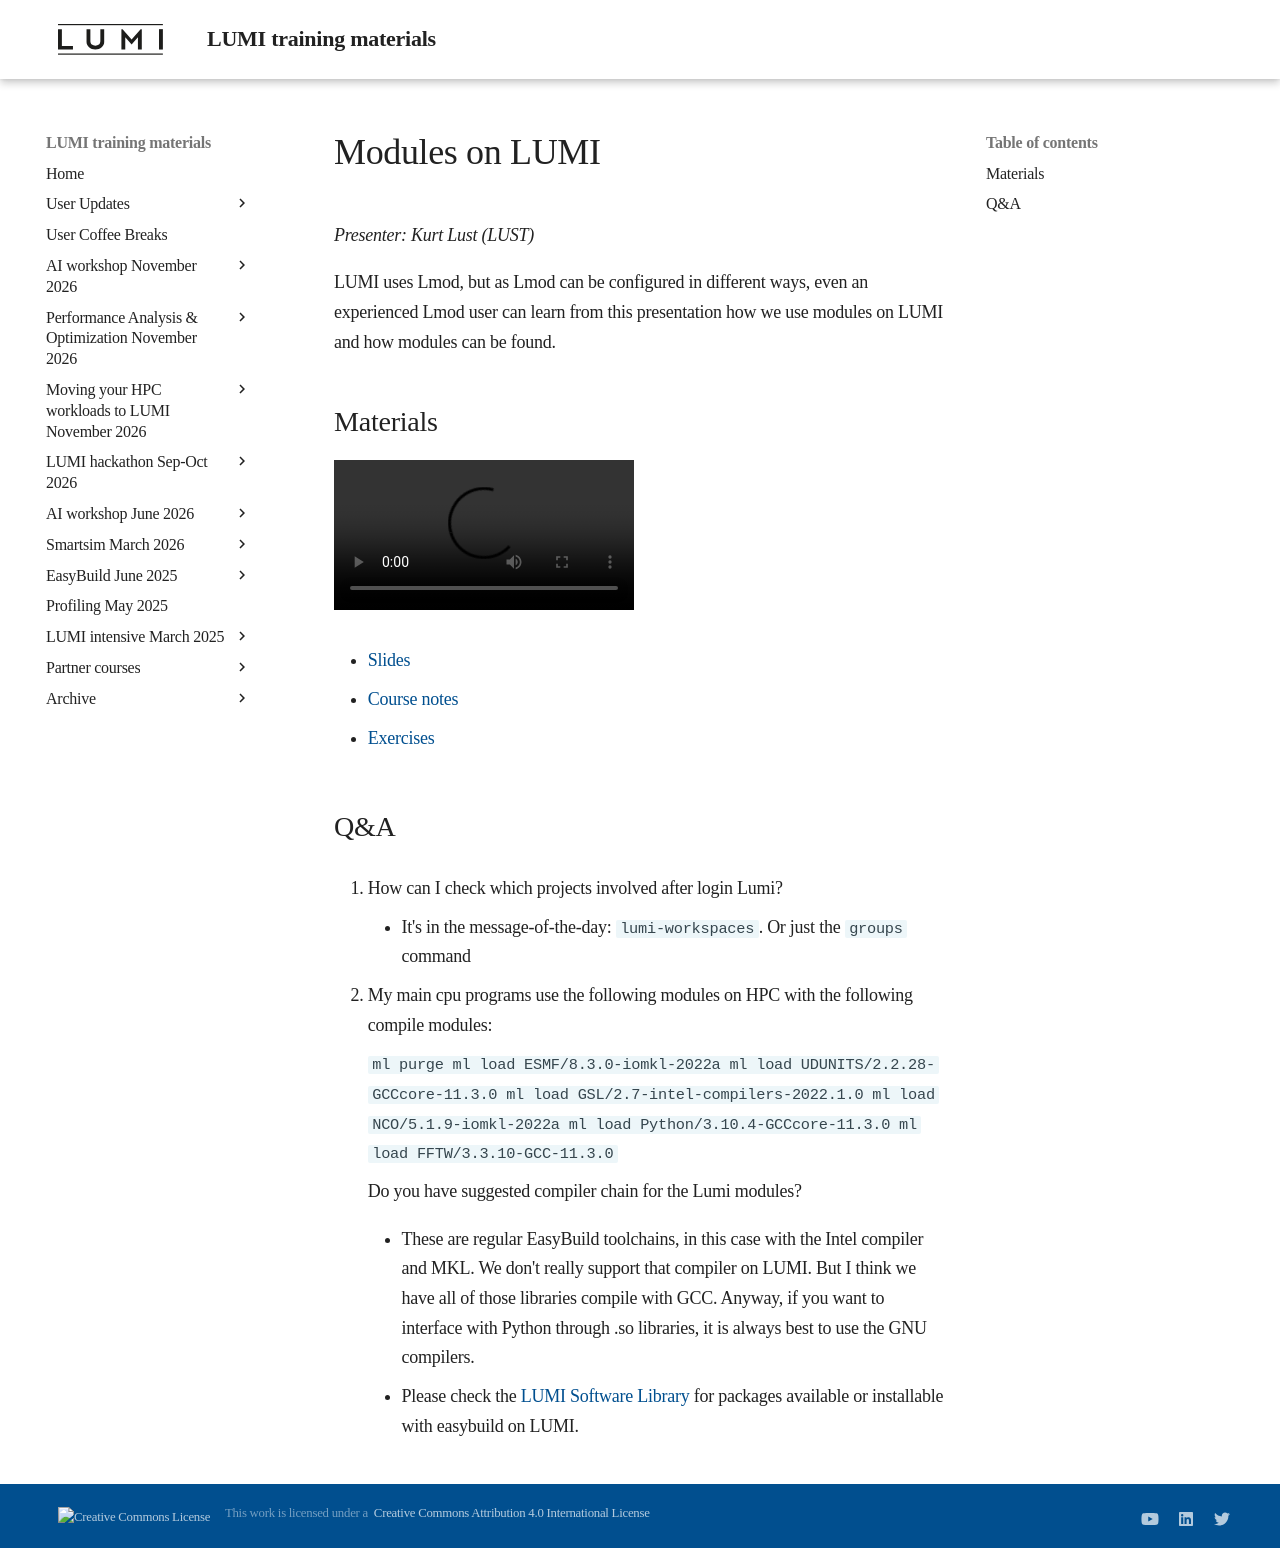

repository: Lumi-supercomputer/LUMI-training-materials · page: 2day-20261109/M104-Modules/index.html · generator: mkdocs

# Modules on LUMI

*Presenter: Kurt Lust (LUST)*

LUMI uses Lmod, but as Lmod can be configured in different ways, even an experienced
Lmod user can learn from this presentation how we use modules on LUMI and how
modules can be found.


## Materials

<!-- Materials will be made available after the lecture -->

<video src="https://462000265.lumidata.eu/2day-20261109/recordings/LUMI-2day-20261109-104-Modules.mp4" controls="controls"></video>

<!-- -   A video recording will follow. -->

-   [Slides](https://462000265.lumidata.eu/2day-20261109/files/LUMI-2day-20261109-104-Modules.pdf)

-   [Course notes](104-Modules.md)

-   [Exercises](E104-Modules.md)


## Q&A

1. How can I check which projects involved after login  Lumi?

    -   It's in the message-of-the-day: `lumi-workspaces`. Or just the `groups` command

2.  My main cpu programs use the following modules on HPC with the following compile modules:

    ```
    ml purge
    ml load ESMF/8.3.0-iomkl-2022a
    ml load UDUNITS/2.2.28-GCCcore-11.3.0
    ml load GSL/2.7-intel-compilers-2022.1.0
    ml load NCO/5.1.9-iomkl-2022a
    ml load Python/3.10.4-GCCcore-11.3.0
    ml load FFTW/3.3.10-GCC-11.3.0
    ````

    Do you have suggested compiler chain for the Lumi modules?
    
    -   These are regular EasyBuild toolchains, in this case with the Intel compiler and MKL. We don't really support that compiler on LUMI. But I think we have all of those libraries compile with GCC. Anyway, if you want to interface with Python through .so libraries, it is always best to use the GNU compilers.

    -   Please check the [LUMI Software Library](https://lumi-supercomputer.github.io/LUMI-EasyBuild-docs/)
        for packages available or installable with easybuild on LUMI.
    
